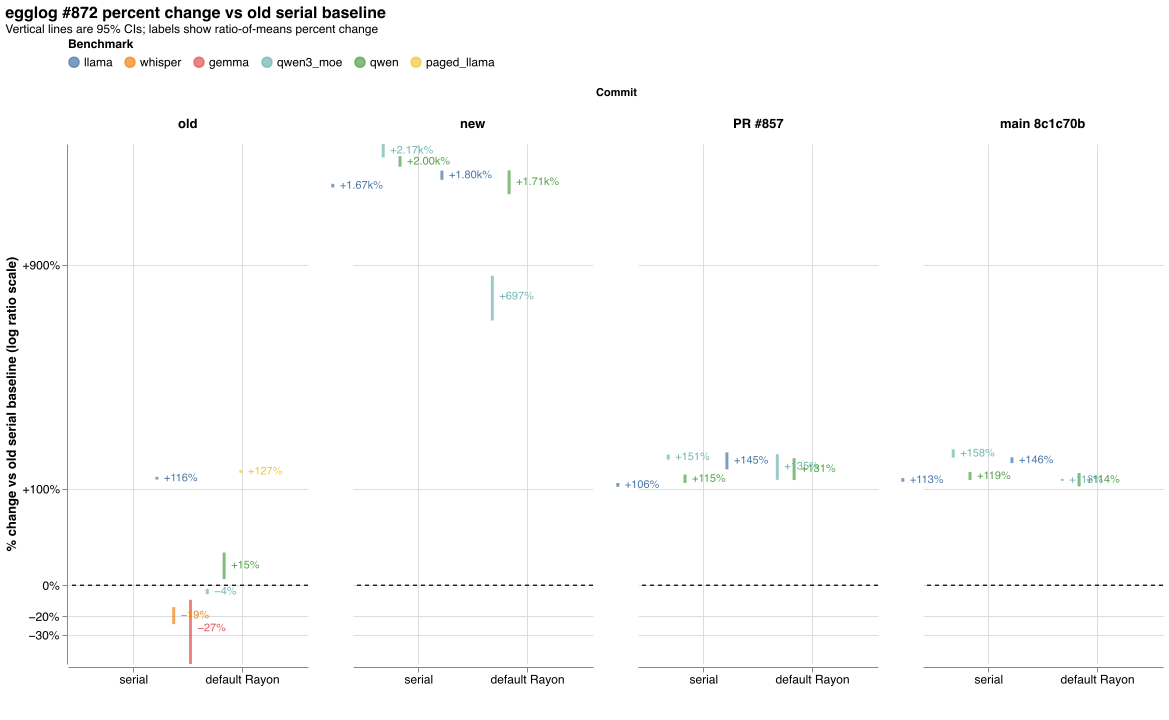

Source data for this figure (header and first rows):
experiment, experiment_order, variant, variant_order, parallel, parallel_order, n_baseline, n, baseline_mean_ms, mean_ms, ratio_mean, percent_change, ci_lower_ratio, ci_upper_ratio, ci_lower_percent, ci_upper_percent, ci_method
llama, 0, old, 0, default Rayon, 1, 3, 3, 1242, 2681, 2.158, 115.8, 2.138, 2.179, 113.8, 117.9, fieller
llama, 0, new, 1, serial, 0, 3, 3, 1242, 21940, 17.67, 1667, 17.44, 17.9, 1644, 1690, fieller
llama, 0, new, 1, default Rayon, 1, 3, 3, 1242, 23648, 19.04, 1804, 18.41, 19.68, 1741, 1868, fieller
llama, 0, PR #857, 2, serial, 0, 3, 3, 1242, 2555, 2.057, 105.7, 2.029, 2.086, 102.9, 108.6, fieller
llama, 0, PR #857, 2, default Rayon, 1, 3, 3, 1242, 3042, 2.449, 144.9, 2.301, 2.599, 130.1, 159.9, fieller
llama, 0, main 8c1c70b, 3, serial, 0, 3, 3, 1242, 2647, 2.131, 113.1, 2.104, 2.159, 110.4, 115.9, fieller
llama, 0, main 8c1c70b, 3, default Rayon, 1, 3, 3, 1242, 3051, 2.457, 145.7, 2.406, 2.508, 140.6, 150.8, fieller
whisper, 1, old, 0, default Rayon, 1, 3, 3, 30383, 24473, 0.8055, -19.45, 0.7565, 0.8547, -24.35, -14.53, fieller
gemma, 2, old, 0, default Rayon, 1, 3, 3, 74430, 54658, 0.7344, -26.56, 0.568, 0.9009, -43.2, -9.907, fieller
qwen3_moe, 3, old, 0, default Rayon, 1, 3, 3, 2335, 2232, 0.9562, -4.383, 0.9378, 0.9746, -6.219, -2.538, fieller
qwen3_moe, 3, new, 1, serial, 0, 3, 3, 2335, 53074, 22.73, 2173, 21.64, 23.83, 2064, 2283, fieller
qwen3_moe, 3, new, 1, default Rayon, 1, 3, 3, 2335, 18616, 7.974, 697.4, 6.703, 9.246, 570.3, 824.6, fieller
qwen3_moe, 3, PR #857, 2, serial, 0, 3, 3, 2335, 5867, 2.513, 151.3, 2.469, 2.558, 146.9, 155.8, fieller
qwen3_moe, 3, PR #857, 2, default Rayon, 1, 3, 3, 2335, 5483, 2.349, 134.9, 2.133, 2.564, 113.3, 156.4, fieller
qwen3_moe, 3, main 8c1c70b, 3, serial, 0, 3, 3, 2335, 6022, 2.579, 157.9, 2.502, 2.657, 150.2, 165.7, fieller
qwen3_moe, 3, main 8c1c70b, 3, default Rayon, 1, 3, 3, 2335, 4979, 2.133, 113.3, 2.117, 2.148, 111.7, 114.8, fieller
qwen, 4, old, 0, default Rayon, 1, 3, 3, 1585, 1829, 1.154, 15.37, 1.045, 1.265, 4.524, 26.51, fieller
qwen, 4, new, 1, serial, 0, 3, 3, 1585, 33304, 21.01, 2001, 20.24, 21.84, 1924, 2084, fieller
qwen, 4, new, 1, default Rayon, 1, 3, 3, 1585, 28749, 18.14, 1714, 16.62, 19.72, 1562, 1872, fieller
qwen, 4, PR #857, 2, serial, 0, 3, 3, 1585, 3406, 2.149, 114.9, 2.086, 2.216, 108.6, 121.6, fieller
qwen, 4, PR #857, 2, default Rayon, 1, 3, 3, 1585, 3658, 2.308, 130.8, 2.13, 2.492, 113, 149.2, fieller
qwen, 4, main 8c1c70b, 3, serial, 0, 3, 3, 1585, 3476, 2.193, 119.3, 2.131, 2.258, 113.1, 125.8, fieller
qwen, 4, main 8c1c70b, 3, default Rayon, 1, 3, 3, 1585, 3385, 2.135, 113.5, 2.035, 2.24, 103.5, 124, fieller
paged_llama, 5, old, 0, default Rayon, 1, 3, 3, 1220, 2763, 2.266, 126.6, 2.242, 2.29, 124.2, 129, fieller
